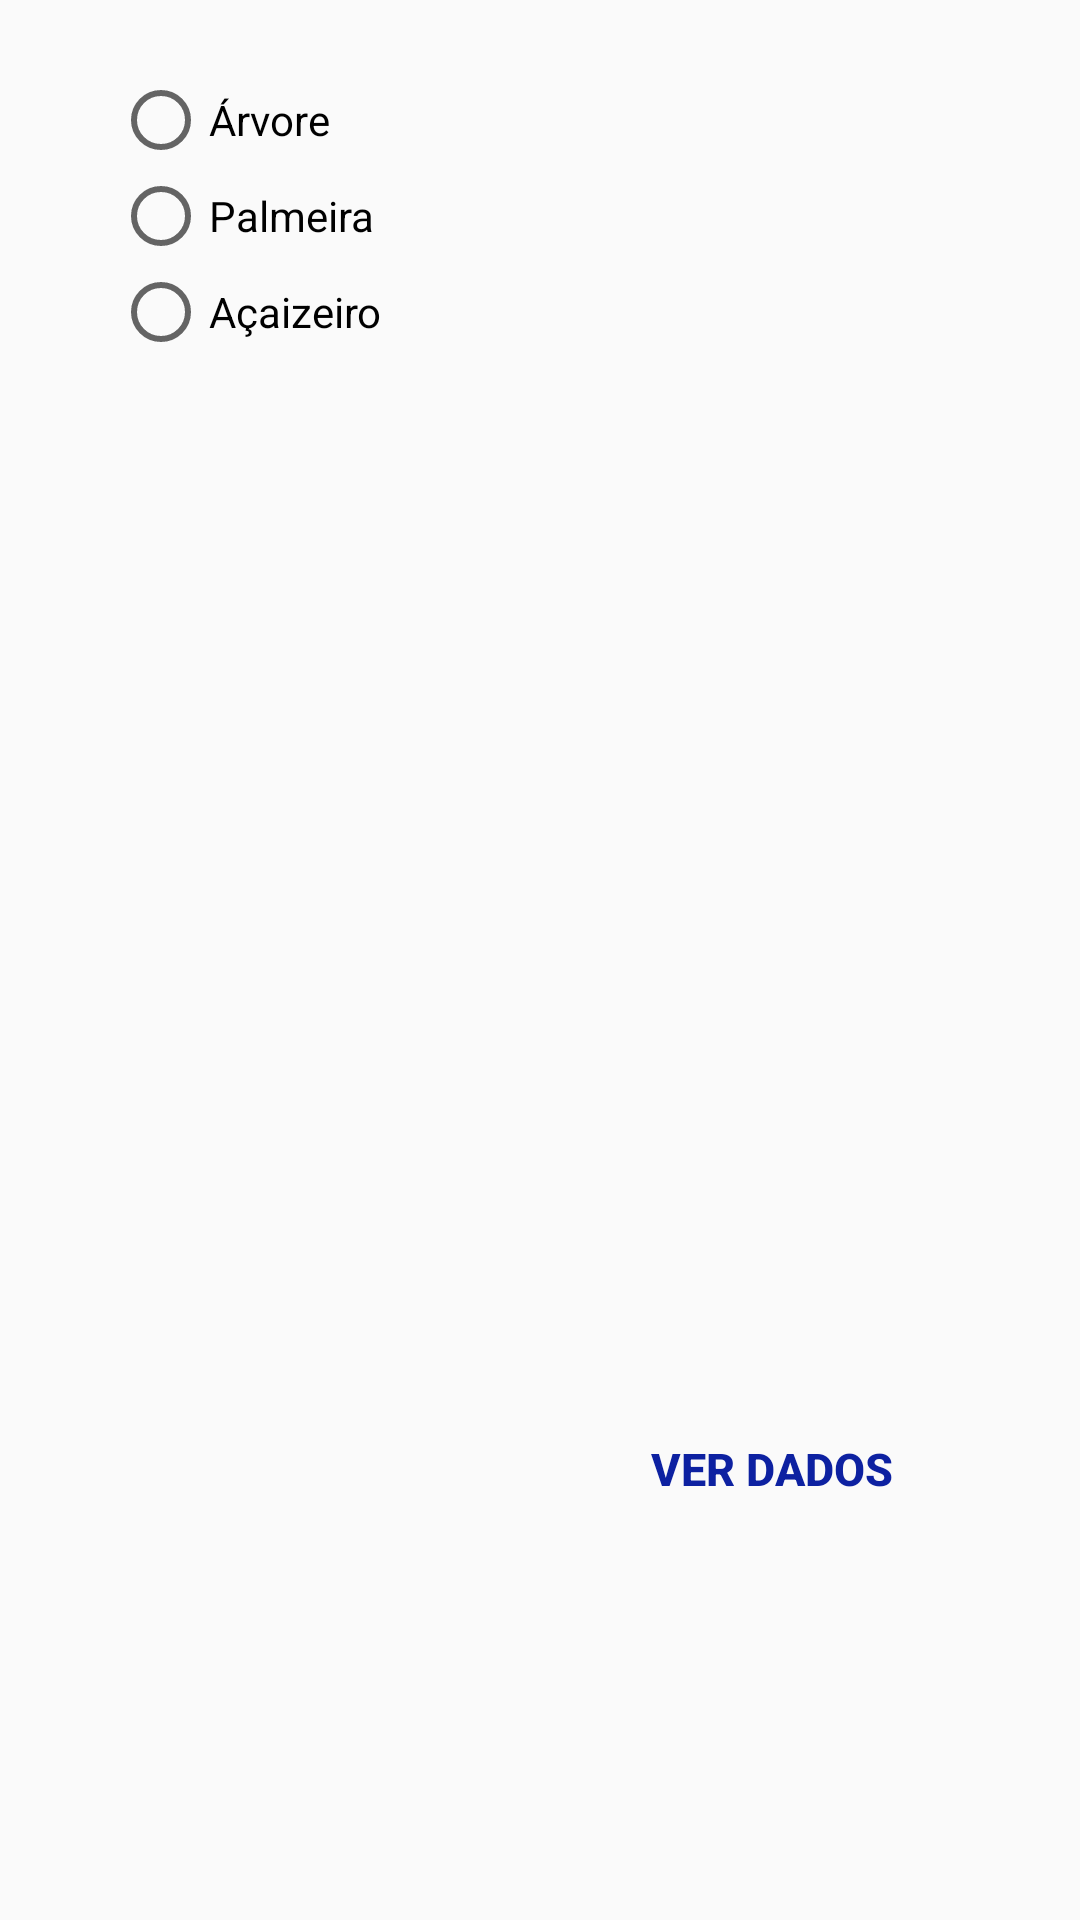

The Android layout XML behind this screen, and the referenced resources:
<!-- AndroidManifest.xml: application theme AppTheme -->
<!-- res/layout/activity_selecao.xml -->
<?xml version="1.0" encoding="utf-8"?>
<RelativeLayout xmlns:android="http://schemas.android.com/apk/res/android"
    xmlns:tools="http://schemas.android.com/tools"
    android:id="@+id/activity_selecao"
    android:layout_width="match_parent"
    android:layout_height="match_parent"
    android:paddingBottom="@dimen/activity_vertical_margin"
    android:paddingLeft="@dimen/activity_horizontal_margin"
    android:paddingRight="@dimen/activity_horizontal_margin"
    android:paddingTop="@dimen/activity_vertical_margin"
    tools:context="com.example.alder.hackathonembrapa.SelecaoActivity">

    <RadioGroup
        android:layout_width="wrap_content"
        android:layout_height="wrap_content"
        android:layout_marginLeft="38dp"
        android:layout_marginStart="38dp"
        android:layout_centerInParent="false"
        android:layout_alignParentTop="true">

        <RadioButton
            android:text="Árvore"
            android:layout_width="wrap_content"
            android:layout_height="wrap_content"
            android:layout_marginTop="24dp"
            android:id="@+id/rbArvore"
            android:layout_alignParentTop="true"
            android:layout_toLeftOf="@+id/rbPalmeira"
            android:layout_toStartOf="@+id/rbPalmeira" />

        <RadioButton
            android:text="Palmeira"
            android:layout_width="wrap_content"
            android:layout_height="wrap_content"
            android:id="@+id/rbPalmeira"
            android:layout_alignBaseline="@+id/rbArvore"
            android:layout_alignBottom="@+id/rbArvore"
            android:layout_alignParentRight="true"
            android:layout_alignParentEnd="true"
            android:layout_marginRight="121dp"
            android:layout_marginEnd="121dp" />

        <RadioButton
            android:text="Açaizeiro"
            android:layout_width="wrap_content"
            android:layout_height="wrap_content"
            android:id="@+id/rbAcaizeiro"
            android:layout_weight="1" />
    </RadioGroup>

    <EditText
        android:layout_width="match_parent"
        android:layout_height="wrap_content"
        android:inputType="textPersonName"
        android:ems="10"
        android:id="@+id/etNovaEspecie"
        android:layout_centerVertical="true"
        android:layout_alignLeft="@+id/rbGrossa"
        android:layout_alignStart="@+id/rbGrossa"
        android:visibility="invisible"
        android:layout_alignParentRight="true"
        android:layout_alignParentEnd="true"
        android:hint="Nova Espécie" />

    <RadioGroup
        android:layout_width="wrap_content"
        android:layout_height="wrap_content"
        android:visibility="invisible"
        android:id="@+id/rgPalmeira"
        android:layout_alignTop="@+id/rgArvore"
        android:layout_alignParentRight="true"
        android:layout_alignParentEnd="true">

        <RadioButton
            android:text="Jovem"
            android:layout_width="wrap_content"
            android:layout_height="wrap_content"
            android:id="@+id/rbJovem"
            android:layout_alignTop="@+id/rgArvore"
            android:layout_toRightOf="@+id/etNovaEspecie"
            android:layout_toEndOf="@+id/etNovaEspecie"
            android:layout_weight="1" />

        <RadioButton
            android:text="Adulta"
            android:layout_width="wrap_content"
            android:layout_height="wrap_content"
            android:id="@+id/rbAdulto"
            android:layout_below="@+id/rbJovem"
            android:layout_alignLeft="@+id/rbJovem"
            android:layout_alignStart="@+id/rbJovem"
            android:layout_marginTop="22dp"
            android:layout_weight="1" />
    </RadioGroup>

    <RadioGroup
        android:layout_width="wrap_content"
        android:layout_height="wrap_content"
        android:orientation="vertical"
        android:id="@+id/rgArvore"
        android:visibility="invisible"
        android:layout_below="@+id/etNovaEspecie"
        android:layout_alignParentLeft="true"
        android:layout_alignParentStart="true"
        android:layout_marginTop="29dp">

        <RadioButton
            android:text="Fina"
            android:layout_width="wrap_content"
            android:layout_height="wrap_content"
            android:id="@+id/rbFina"
            android:layout_alignTop="@+id/rbMedia"
            android:layout_toRightOf="@+id/rbMedia"
            android:layout_toEndOf="@+id/rbMedia"
            android:layout_weight="1" />

        <RadioButton
            android:text="Média"
            android:layout_width="wrap_content"
            android:layout_height="wrap_content"
            android:id="@+id/rbMedia"
            android:layout_alignBaseline="@+id/rbGrossa"
            android:layout_alignBottom="@+id/rbGrossa"
            android:layout_centerHorizontal="true" />

        <RadioButton
            android:text="Grossa"
            android:layout_width="wrap_content"
            android:layout_height="wrap_content"
            android:id="@+id/rbGrossa"
            android:layout_below="@+id/etNovaEspecie"
            android:layout_toLeftOf="@+id/rbMedia"
            android:layout_toStartOf="@+id/rbMedia"
            android:layout_weight="1.74" />
    </RadioGroup>

    <RadioGroup
        android:layout_width="wrap_content"
        android:layout_height="wrap_content"
        android:id="@+id/rgAcaizeiro"
        android:visibility="invisible"
        android:layout_above="@+id/btnGravaItem"
        android:layout_centerHorizontal="true">

        <RadioButton
            android:text="Jovem"
            android:layout_width="wrap_content"
            android:layout_height="wrap_content"
            android:layout_alignTop="@+id/rgArvore"
            android:layout_centerHorizontal="true"
            android:id="@+id/rbJovemA"
            android:layout_weight="1" />

        <RadioButton
            android:text="Adulto"
            android:layout_width="wrap_content"
            android:layout_height="wrap_content"
            android:id="@+id/rbAdultoA"
            android:layout_below="@+id/rbJovemA"
            android:layout_alignLeft="@+id/rbJovemA"
            android:layout_alignStart="@+id/rbJovemA"
            android:layout_weight="1" />

        <RadioButton
            android:text="Perfilho"
            android:layout_width="wrap_content"
            android:layout_height="wrap_content"
            android:id="@+id/rbPerfilho"
            android:layout_below="@+id/rbAdultoA"
            android:layout_alignLeft="@+id/rbAdultoA"
            android:layout_alignStart="@+id/rbAdultoA"
            android:layout_weight="1" />
    </RadioGroup>

    <Button
        android:textStyle="bold"
        android:textColor="#FF1B5E20"
        android:background="@android:color/transparent"
        android:text="Gravar"
        android:textSize="25dp"
        android:layout_width="wrap_content"
        android:layout_height="wrap_content"
        android:visibility="invisible"
        android:id="@+id/btnGravaItem"
        android:layout_below="@+id/rgArvore"
        android:layout_toRightOf="@+id/rgArvore"
        android:layout_toEndOf="@+id/rgArvore" />

    <Button
        android:text="Ver Dados"
        android:textSize="15dp"
        android:textStyle="bold"
        android:textColor="#0d21a1"
        android:background="@android:color/transparent"
        android:layout_width="wrap_content"
        android:layout_height="wrap_content"
        android:layout_alignBottom="@+id/btnGravaItem"
        android:layout_toRightOf="@+id/btnGravaItem"
        android:layout_toEndOf="@+id/btnGravaItem"
        android:layout_marginLeft="39dp"
        android:layout_marginStart="39dp"
        android:id="@+id/btnVerDados"
        android:visibility="visible" />

</RelativeLayout>
<!-- resources referenced by this layout -->
<resources>
  <style name="AppTheme" parent="Theme.AppCompat.Light.DarkActionBar">
          
          <item name="colorPrimary">@color/colorPrincipal</item>
          <item name="colorPrimaryDark">@color/colorPrimaryDark</item>
          <item name="colorAccent">@color/colorAccent</item>
      </style>
  <color name="colorPrincipal">#6a1b9a</color>
  <color name="colorPrimaryDark">#521478</color>
  <color name="colorAccent">#4a148c</color>
</resources>
